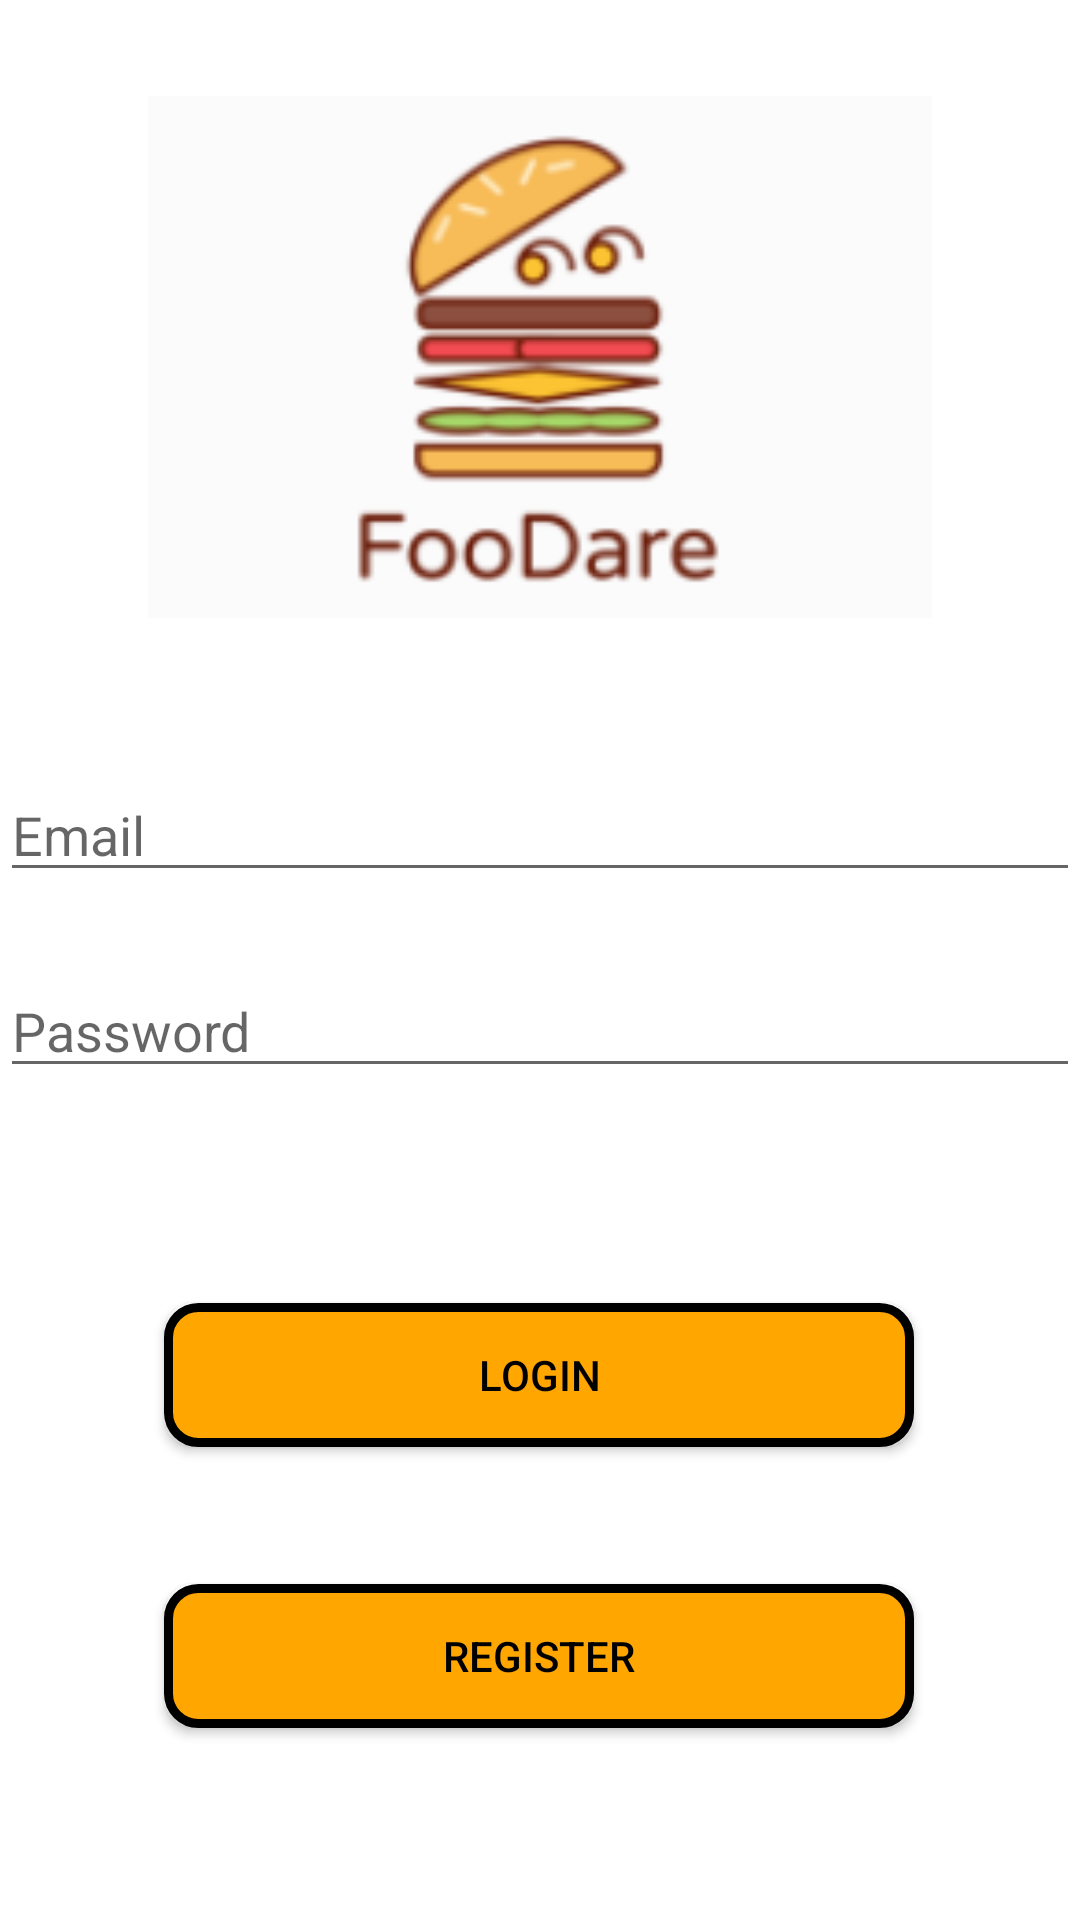

The Android layout XML behind this screen, and the referenced resources:
<!-- AndroidManifest.xml: application theme Theme.FooDare -->
<!-- res/layout/activity_login.xml -->
<?xml version="1.0" encoding="utf-8"?>
<androidx.constraintlayout.widget.ConstraintLayout xmlns:android="http://schemas.android.com/apk/res/android"
    xmlns:app="http://schemas.android.com/apk/res-auto"
    xmlns:tools="http://schemas.android.com/tools"
    android:id="@+id/container"
    android:layout_width="match_parent"
    android:layout_height="match_parent"
    tools:context=".LoginActivity">

    <Button
        android:id="@+id/login_activity_register_btn"
        android:layout_width="250dp"
        android:layout_height="wrap_content"
        android:layout_gravity="start"
        android:layout_marginBottom="64dp"
        android:background="@drawable/orange_button"
        android:text="Register"
        android:textColor="@color/black"
        app:layout_constraintBottom_toBottomOf="parent"
        app:layout_constraintEnd_toEndOf="parent"
        app:layout_constraintHorizontal_bias="0.496"
        app:layout_constraintStart_toStartOf="parent"
        app:layout_constraintTop_toBottomOf="@+id/login_activity_login_btn"
        app:layout_constraintVertical_bias="1.0" />

    <ImageView
        android:id="@+id/imageView"
        android:layout_width="346dp"
        android:layout_height="174dp"
        android:layout_marginTop="32dp"
        android:src="@drawable/trust"
        app:layout_constraintEnd_toEndOf="parent"
        app:layout_constraintHorizontal_bias="0.492"
        app:layout_constraintStart_toStartOf="parent"
        app:layout_constraintTop_toTopOf="parent" />

    <EditText
        android:id="@+id/login_activity_email_et"
        android:layout_width="0dp"
        android:layout_height="wrap_content"
        android:layout_marginTop="256dp"
        android:hint="Email"
        android:inputType="textEmailAddress"
        android:selectAllOnFocus="true"
        app:layout_constraintEnd_toEndOf="parent"
        app:layout_constraintStart_toStartOf="parent"
        app:layout_constraintTop_toTopOf="parent" />

    <EditText
        android:id="@+id/login_activity_password_et"
        android:layout_width="0dp"
        android:layout_height="wrap_content"
        android:layout_marginTop="24dp"
        android:hint="Password"
        android:imeActionLabel="l"
        android:imeOptions="actionDone"
        android:inputType="textPassword"
        android:selectAllOnFocus="true"
        app:layout_constraintEnd_toEndOf="parent"
        app:layout_constraintStart_toStartOf="parent"
        app:layout_constraintTop_toBottomOf="@+id/login_activity_email_et" />

    <Button
        android:id="@+id/login_activity_login_btn"
        android:layout_width="250dp"
        android:layout_height="wrap_content"
        android:layout_gravity="start"
        android:layout_marginTop="16dp"
        android:layout_marginBottom="64dp"
        android:background="@drawable/orange_button"
        android:text="Login"
        android:textColor="@color/black"
        app:layout_constraintBottom_toBottomOf="parent"
        app:layout_constraintEnd_toEndOf="parent"
        app:layout_constraintHorizontal_bias="0.496"
        app:layout_constraintStart_toStartOf="parent"
        app:layout_constraintTop_toBottomOf="@+id/login_activity_password_et"
        app:layout_constraintVertical_bias="0.373" />

    <ProgressBar
        android:id="@+id/login_activity_progressbar"
        style="?android:attr/progressBarStyle"
        android:layout_width="wrap_content"
        android:layout_height="wrap_content"
        app:layout_constraintBottom_toBottomOf="parent"
        app:layout_constraintEnd_toEndOf="parent"
        app:layout_constraintHorizontal_bias="0.498"
        app:layout_constraintStart_toStartOf="parent"
        app:layout_constraintTop_toTopOf="parent"
        app:layout_constraintVertical_bias="0.484" />

</androidx.constraintlayout.widget.ConstraintLayout>
<!-- resources referenced by this layout -->
<resources>
  <!-- drawable orange_button (drawable) -->
  <?xml version="1.0" encoding="utf-8"?>
  <selector xmlns:android="http://schemas.android.com/apk/res/android">
      <item>
          <shape android:shape="rectangle">
              <solid android:color="#FFA600"/>
              <corners android:radius="10dp"/>
              <stroke android:color="@color/black" android:width="3dp"/>
          </shape>
      </item>
  </selector>
  <!-- drawable trust: png bitmap (drawable, 11972 bytes) -->
  <style name="Theme.FooDare" parent="Theme.MaterialComponents.DayNight.DarkActionBar">
          
          <item name="colorPrimary">@color/purple_500</item>
          <item name="colorPrimaryVariant">@color/purple_700</item>
          <item name="colorOnPrimary">@color/white</item>
          
          <item name="colorSecondary">@color/teal_200</item>
          <item name="colorSecondaryVariant">@color/teal_700</item>
          <item name="colorOnSecondary">@color/black</item>
          
          <item name="android:statusBarColor">?attr/colorPrimaryVariant</item>
          
      </style>
  <!-- not gathered from this repository: default colours our renderer supplied (Android Studio template values) -->
  <color name="purple_500">#FF6200EE</color>
  <color name="purple_700">#FF3700B3</color>
  <color name="teal_200">#FF03DAC5</color>
  <color name="teal_700">#FF018786</color>
  <color name="black">#FF000000</color>
  <color name="white">#FFFFFFFF</color>
</resources>
